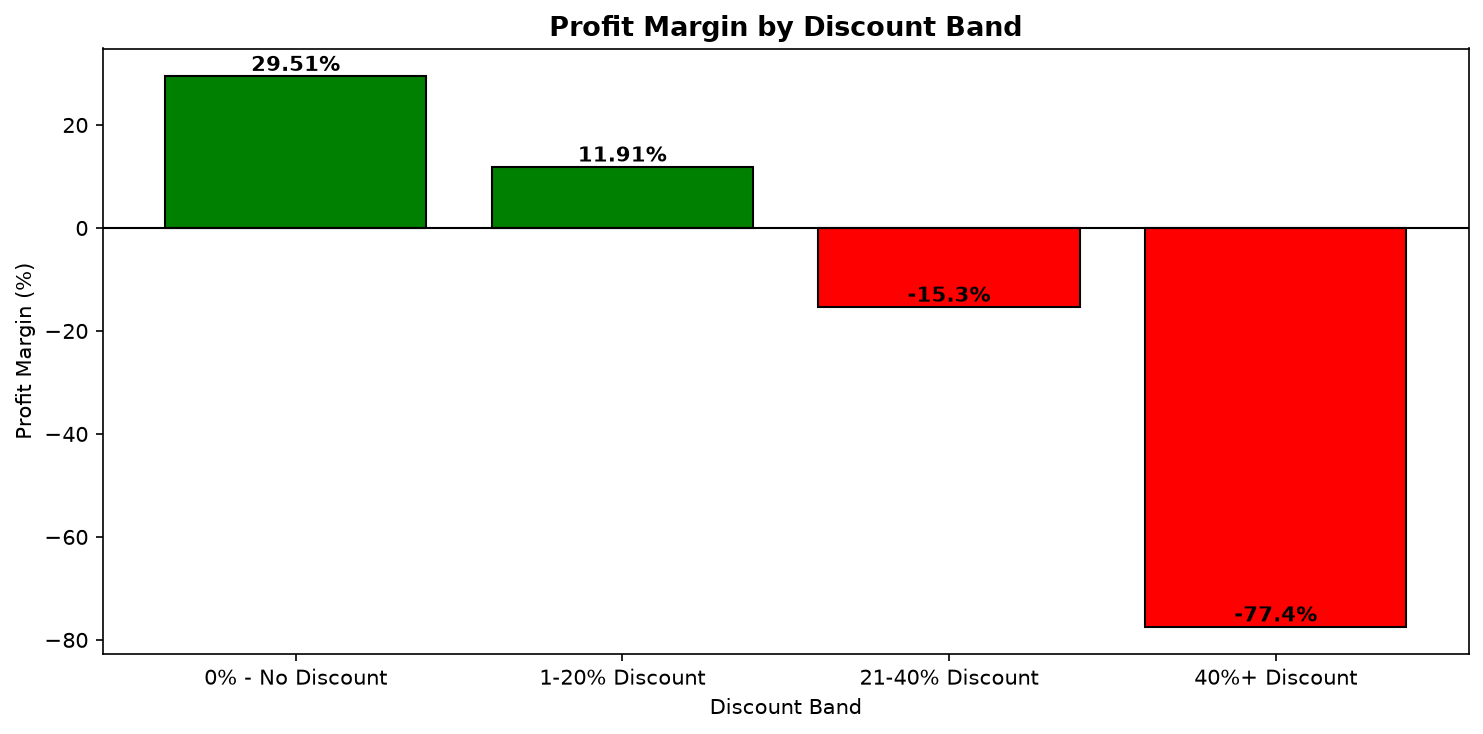

Source data for this figure (header and first rows):
Discount_Band, total_profit, profit_margin
0% - No Discount, 320988, 29.51
1-20% Discount, 100785, 11.91
21-40% Discount, -35817, -15.3
40%+ Discount, -99559, -77.4
